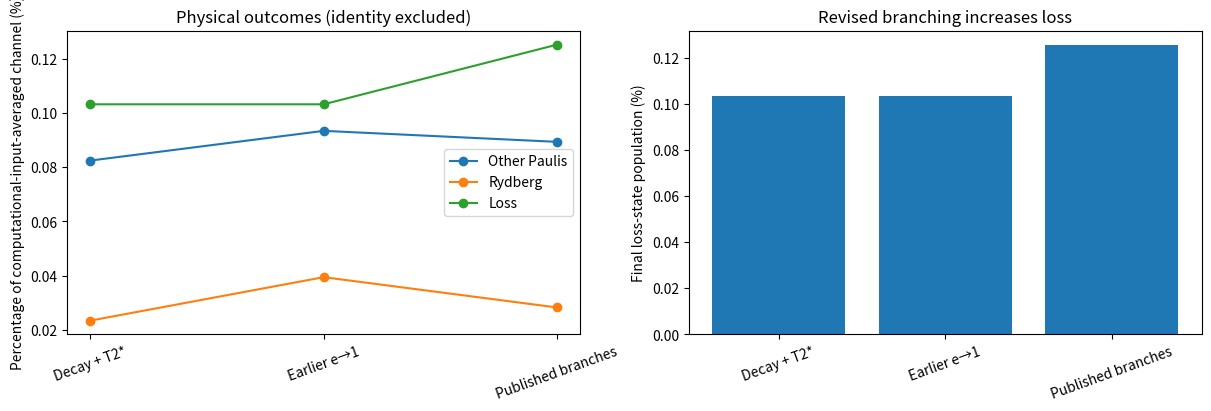
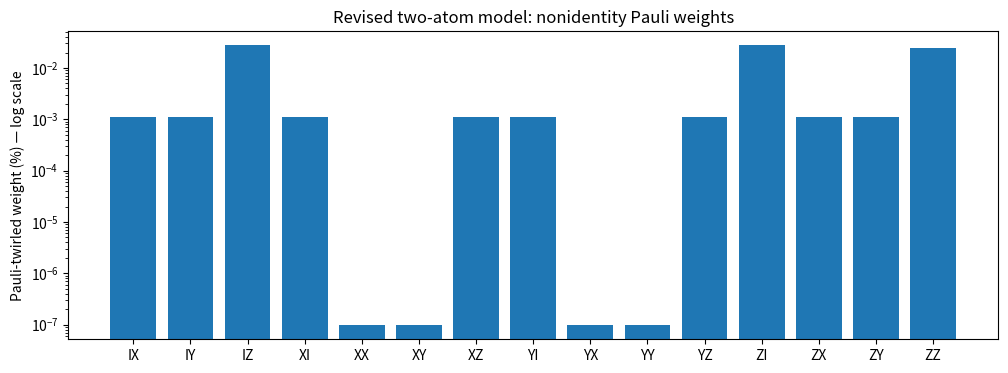
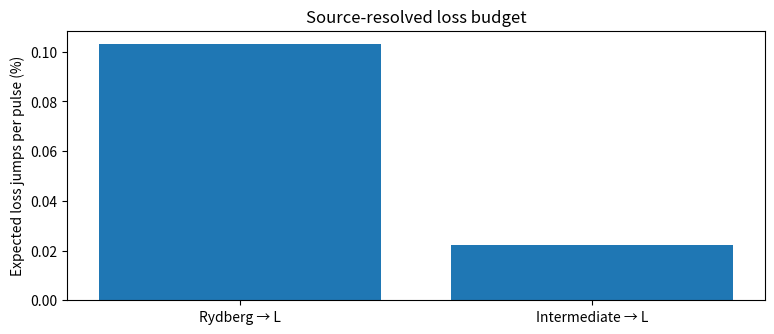
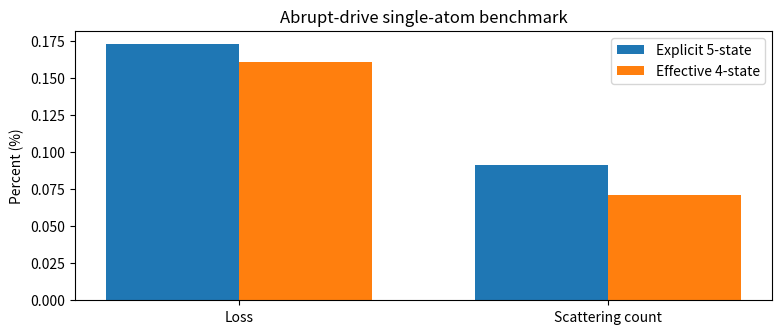

Here is the Python script that generated these plots, in order:
import numpy as np
import matplotlib.pyplot as plt

rydberg_branches = {"r_to_0": 0.053, "r_to_1": 0.053, "r_to_L": 0.894}
intermediate_branches = {"e_to_0": 0.1354, "e_to_1": 0.2504, "e_to_L": 0.6142}
parameters = {"pulse_us": 1.215/4.6, "T_r_us": 88.0, "T_e_us": .110,
              "T2star_us": 3.0, "Omega_r_MHz": 4.6, "Delta_MHz": 7800.0}
assert np.isclose(sum(rydberg_branches.values()), 1.0)
assert np.isclose(sum(intermediate_branches.values()), 1.0)
print("Pulse duration:", parameters["pulse_us"], "µs")
print("Rydberg loss rate:", rydberg_branches["r_to_L"]/parameters["T_r_us"], "µs⁻¹")
print("Intermediate scattering loss fraction:", intermediate_branches["e_to_L"])

models = {
    "Decay + T2*": {"II":99.790875, "Other Paulis":.082488, "Rydberg":.023364, "Loss":.103273},
    "Earlier e→1": {"II":99.763852, "Other Paulis":.093463, "Rydberg":.039409, "Loss":.103275},
    "Published branches": {"II":99.757083, "Other Paulis":.089403, "Rydberg":.028215, "Loss":.125299},
}
fig, axes = plt.subplots(1, 2, figsize=(12,4), constrained_layout=True)
labels = list(models)
for component in ("Other Paulis", "Rydberg", "Loss"):
    axes[0].plot(labels, [models[m][component] for m in labels], 'o-', label=component)
axes[0].set_ylabel("Percentage of computational-input-averaged channel (%)")
axes[0].set_title("Physical outcomes (identity excluded)")
axes[0].legend()
axes[0].tick_params(axis='x', rotation=20)
axes[1].bar(labels, [models[m]["Loss"] for m in labels])
axes[1].set_ylabel("Final loss-state population (%)")
axes[1].set_title("Revised branching increases loss")
axes[1].tick_params(axis='x', rotation=20)
plt.show()

pauli = {
"II":.9975708285492755, "IX":1.1213229015286904e-05,
"IY":1.1213229015287602e-05, "IZ":.0002769255426770645,
"XI":1.1213229015278273e-05, "XX":9.709195227125537e-10,
"XY":9.709195227119345e-10, "XZ":1.1199685157723887e-05,
"YI":1.1213229015280748e-05, "YX":9.709195227124565e-10,
"YY":9.70919522712018e-10, "YZ":1.1199685157721824e-05,
"ZI":.00027692554267697375, "ZX":1.1199685157730233e-05,
"ZY":1.1199685157730875e-05, "ZZ":.0002505270922979141,
}
outside = {"Residual Rydberg":.00028214908245120606,
           "Any loss":.0012529886502508048}
assert np.isclose(sum(pauli.values()) + sum(outside.values()), 1.0, atol=3e-10)
assert np.isclose(sum(v for k,v in pauli.items() if k!='II'), .0008940337180220835)
print(f"II = {pauli['II']*100:.6f}%")
print(f"All other Pauli weights = {100*(sum(pauli.values())-pauli['II']):.6f}%")
print(f"Residual Rydberg = {100*outside['Residual Rydberg']:.6f}%")
print(f"Final loss = {100*outside['Any loss']:.6f}%")
print(f"Total = {100*(sum(pauli.values())+sum(outside.values())):.9f}%")

labels = [k for k in pauli if k!='II']
values = [pauli[k]*100 for k in labels]
plt.figure(figsize=(12,4))
plt.bar(labels, values)
plt.yscale('log')
plt.ylabel('Pauli-twirled weight (%) — log scale')
plt.title('Revised two-atom model: nonidentity Pauli weights')
plt.show()

jumps = {
  "r → 0": 6.123215893538159e-05,
  "r → 1": 6.123215893538159e-05,
  "r → L": 0.0010328594356270033,
  "e → 0": 4.8615464731405615e-05,
  "e → 1": 8.990629519013272e-05,
  "e → L": 0.00022052893971956657,
}
expected_lost = jumps["r → L"] + jumps["e → L"]
any_loss = .0012529886502513467
both_lost = 3.99725095223538e-07
assert np.isclose(expected_lost, any_loss + both_lost, atol=1e-11)
print("Expected jump counts per pulse (%)")
for k,v in jumps.items(): print(f"  {k:7s}: {100*v:.6f}%")
print(f"Expected number lost = {expected_lost:.9g}")
print(f"P(any loss)          = {any_loss:.9g}")
print(f"P(both lost)         = {both_lost:.9g}")
plt.figure(figsize=(9,3.5))
plt.bar(["Rydberg → L", "Intermediate → L"],
        [100*jumps["r → L"],100*jumps["e → L"]])
plt.ylabel("Expected loss jumps per pulse (%)")
plt.title("Source-resolved loss budget")
plt.show()

explicit = {"Loss": .17303027565506565, "Rydberg": 39.05723635637325,
            "Intermediate": .04470659278670191, "Scattering count": .09143323186933555}
effective = {"Loss": .16031063674245933, "Rydberg": 39.28172036681641,
             "Intermediate": np.nan, "Scattering count": .07066461565106029}
print("Relative scattering underestimation:",
      f"{100*(explicit['Scattering count']-effective['Scattering count'])/explicit['Scattering count']:.2f}%")
fig, ax = plt.subplots(figsize=(9,3.5))
keys=["Loss","Scattering count"]
x=np.arange(len(keys))
ax.bar(x-.18,[explicit[k] for k in keys],width=.36,label="Explicit 5-state")
ax.bar(x+.18,[effective[k] for k in keys],width=.36,label="Effective 4-state")
ax.set_xticks(x,keys)
ax.set_ylabel("Percent (%)")
ax.legend()
ax.set_title("Abrupt-drive single-atom benchmark")
plt.show()
